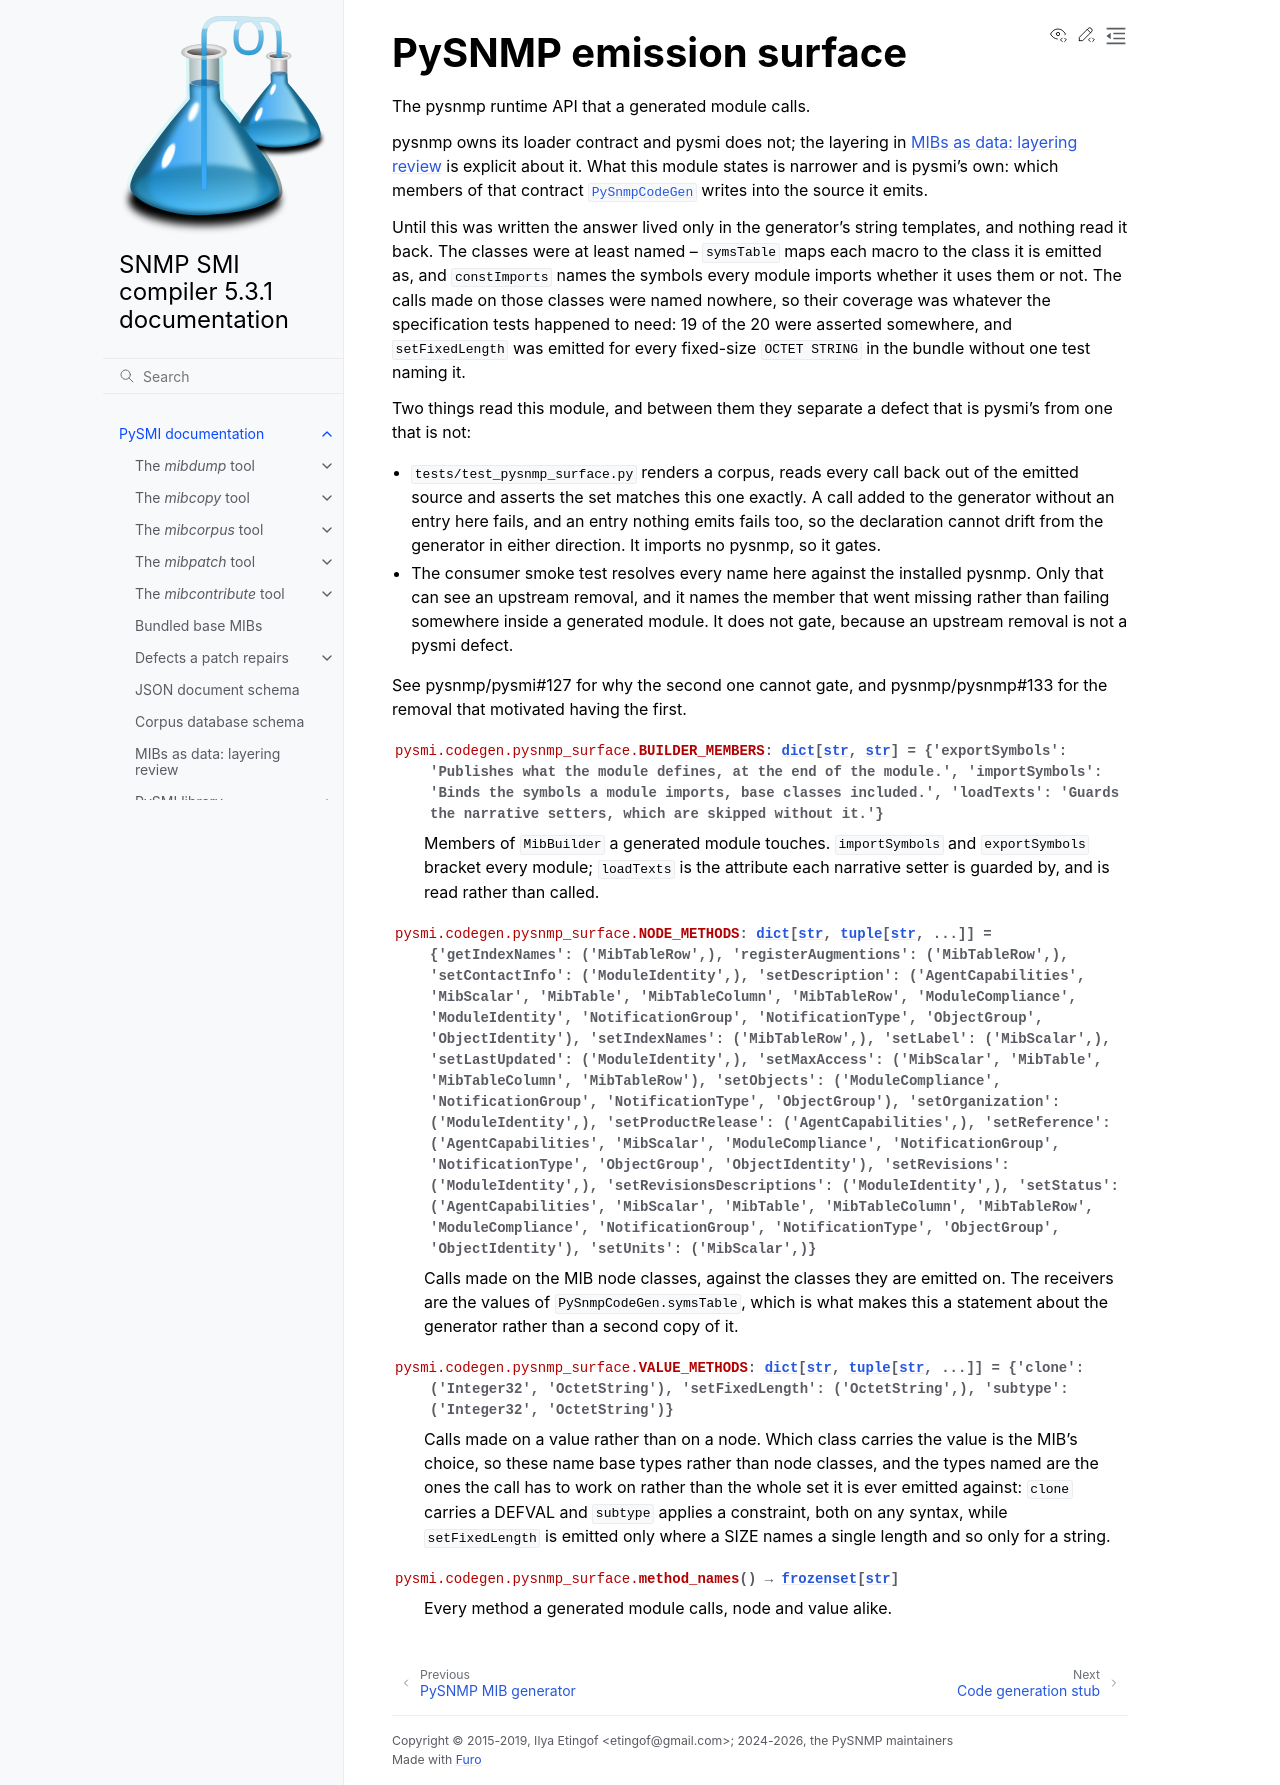

repository: pysnmp/pysmi · page: 5.3.1/pysmi/codegen/pysnmp/pysnmpsurface.html · generator: sphinx


.. _codegen.pysnmp_surface:

PySNMP emission surface
-----------------------

.. automodule:: pysmi.codegen.pysnmp_surface

.. autodata:: pysmi.codegen.pysnmp_surface.BUILDER_MEMBERS

.. autodata:: pysmi.codegen.pysnmp_surface.NODE_METHODS

.. autodata:: pysmi.codegen.pysnmp_surface.VALUE_METHODS

.. autofunction:: pysmi.codegen.pysnmp_surface.method_names
